4-way image classification set "split_crops" from GitHub (jonginSeok/python.yolo); label vocabulary: bad broken large, bad broken small, bad contamination, bottle good.

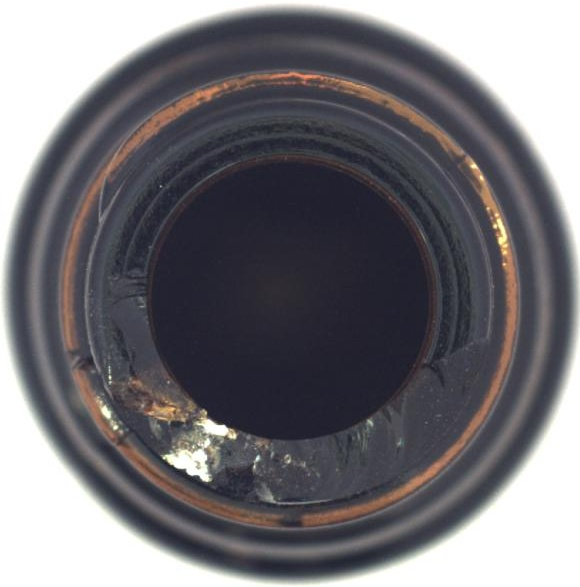
Label: bad broken small

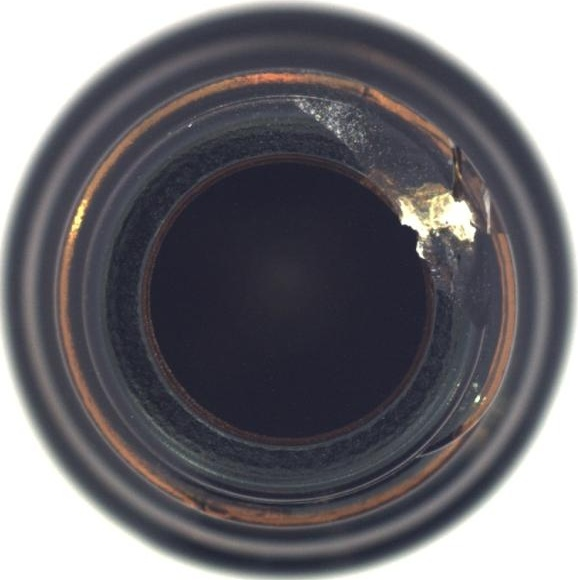
Label: bad broken large

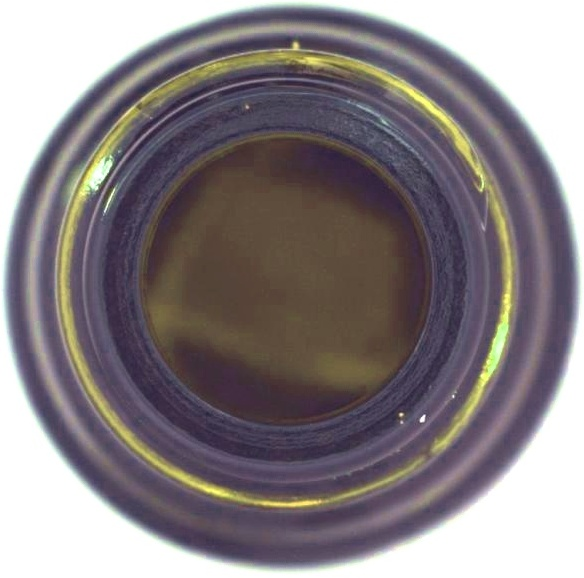
Label: bad contamination

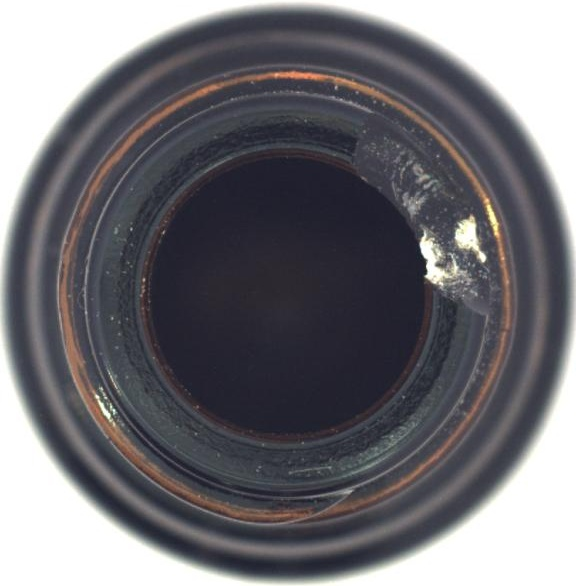
Label: bad broken small

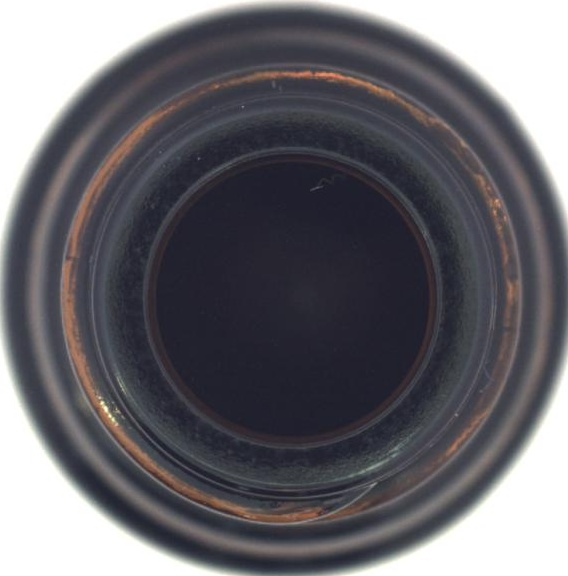
Label: bottle good

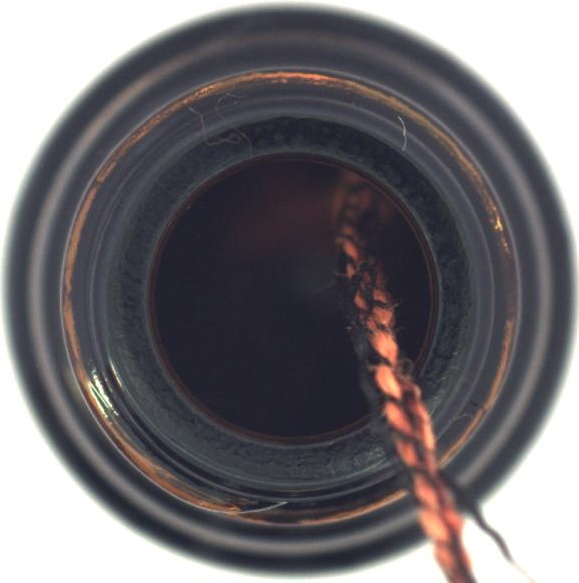
Label: bad contamination
